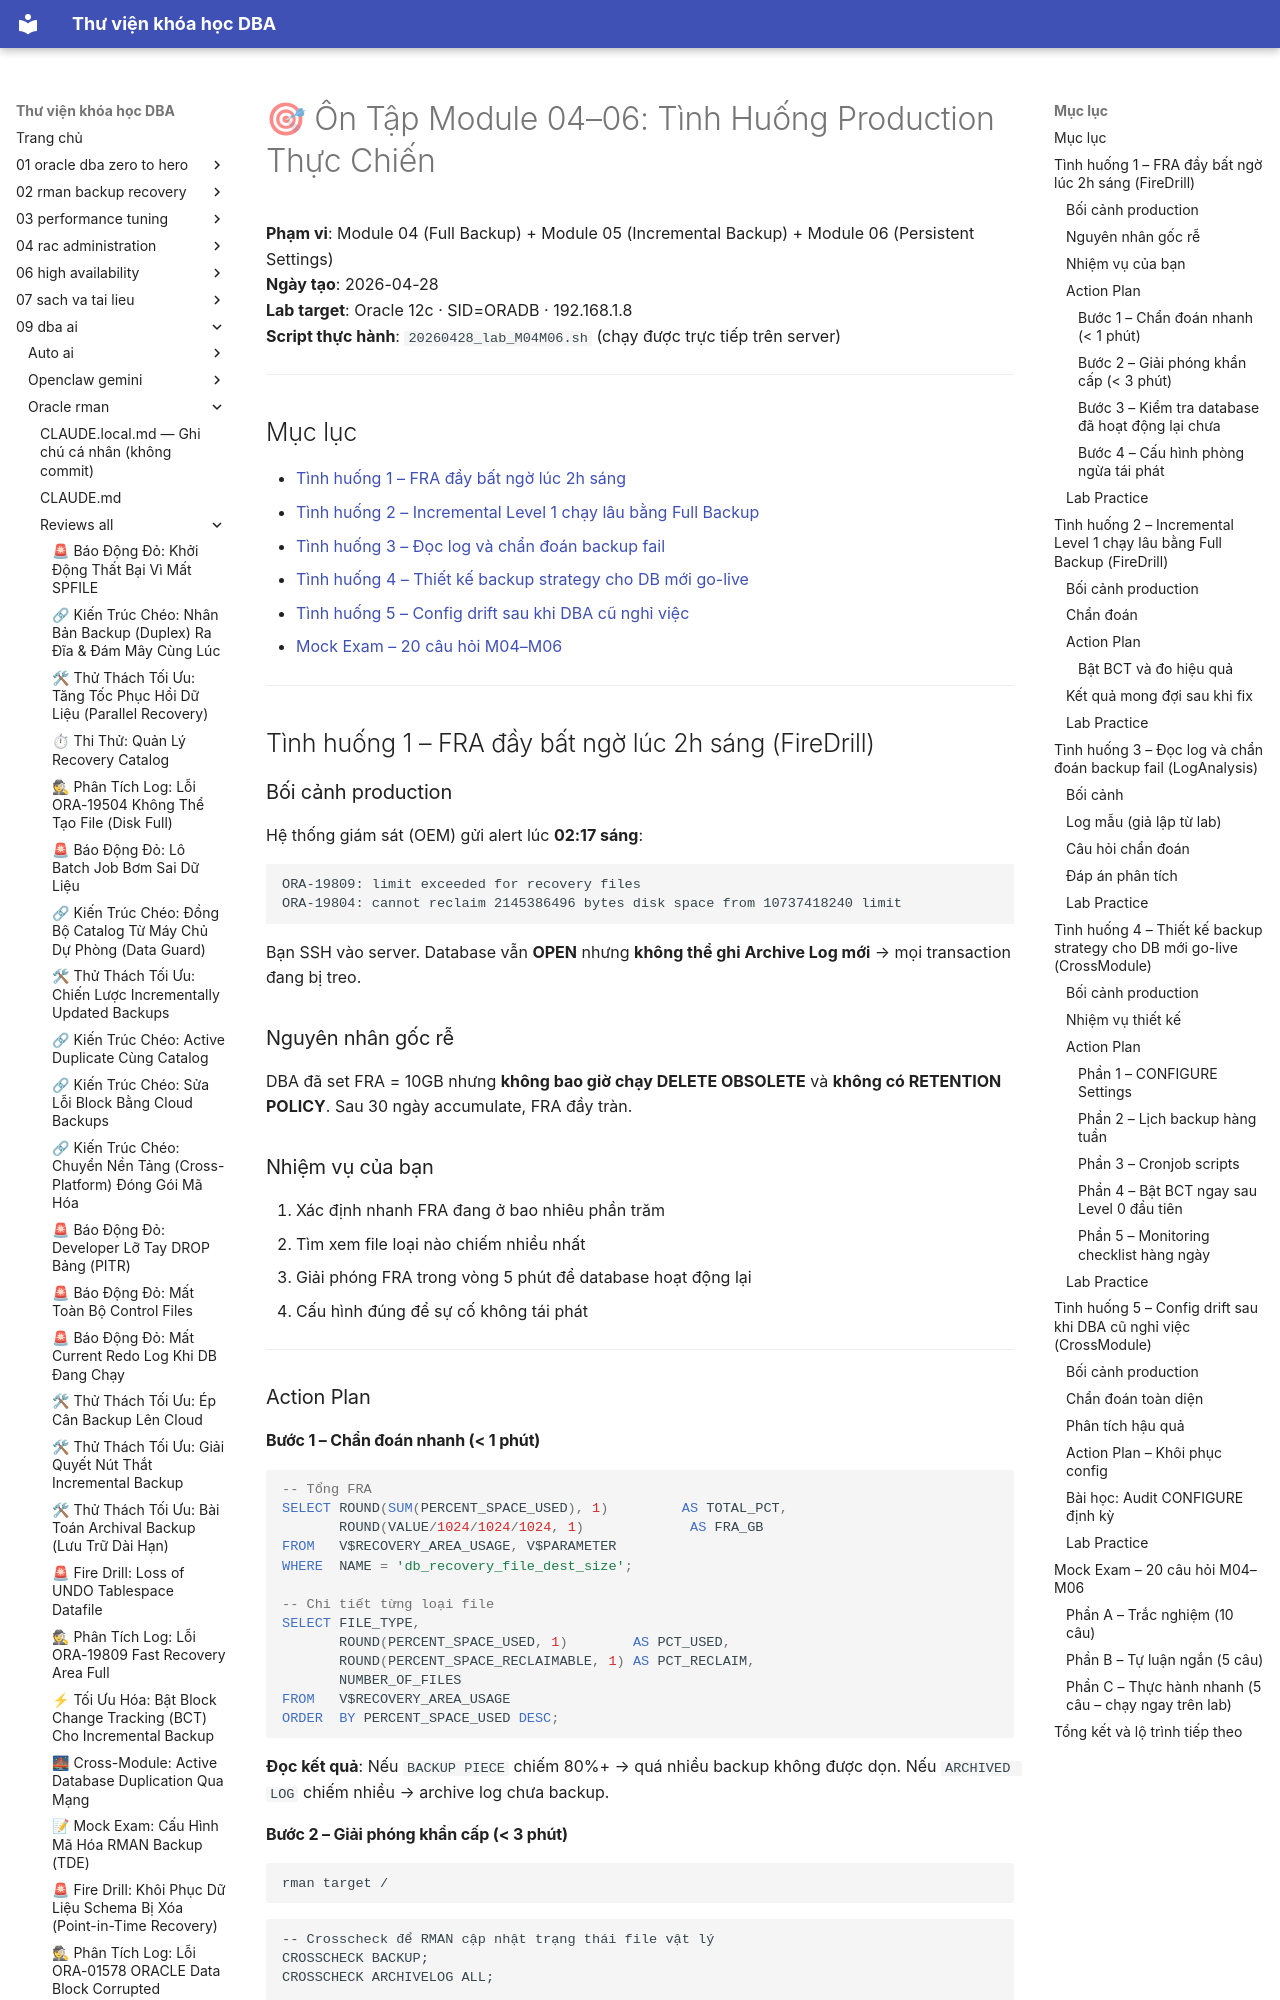

repository: quochuyag/MkDocs_local · page: 09-dba-ai/oracle-rman/reviews-all/2026-20260428-review-m04m06-prodscenarios/index.html · generator: mkdocs

---
title: '🎯 Ôn Tập Module 04–06: Tình Huống Production Thực Chiến'
course: 09-dba-ai
source: dba_ai/oracle_rman/reviews_all/20260428_Review_M04M06_ProdScenarios.md
---

# 🎯 Ôn Tập Module 04–06: Tình Huống Production Thực Chiến

**Phạm vi**: Module 04 (Full Backup) + Module 05 (Incremental Backup) + Module 06 (Persistent Settings)  
**Ngày tạo**: 2026-04-28  
**Lab target**: Oracle 12c · SID=ORADB · 192.168.1.8  
**Script thực hành**: `20260428_lab_M04M06.sh` (chạy được trực tiếp trên server)

---

## Mục lục

- [Tình huống 1 – FRA đầy bất ngờ lúc 2h sáng](#tình-huống-1--fra-đầy-bất-ngờ-lúc-2h-sáng-firedrill)
- [Tình huống 2 – Incremental Level 1 chạy lâu bằng Full Backup](#tình-huống-2--incremental-level-1-chạy-lâu-bằng-full-backup-firedrill)
- [Tình huống 3 – Đọc log và chẩn đoán backup fail](#tình-huống-3--đọc-log-và-chẩn-đoán-backup-fail-loganalysis)
- [Tình huống 4 – Thiết kế backup strategy cho DB mới go-live](#tình-huống-4--thiết-kế-backup-strategy-cho-db-mới-go-live-crossmodule)
- [Tình huống 5 – Config drift sau khi DBA cũ nghỉ việc](#tình-huống-5--config-drift-sau-khi-dba-cũ-nghỉ-việc-crossmodule)
- [Mock Exam – 20 câu hỏi M04–M06](#mock-exam--20-câu-hỏi-m04m06)

---

## Tình huống 1 – FRA đầy bất ngờ lúc 2h sáng (FireDrill)

### Bối cảnh production

Hệ thống giám sát (OEM) gửi alert lúc **02:17 sáng**:

```
ORA-19809: limit exceeded for recovery files
ORA-19804: cannot reclaim 2145386496 bytes disk space from 10737418240 limit
```

Bạn SSH vào server. Database vẫn **OPEN** nhưng **không thể ghi Archive Log mới** → mọi transaction đang bị treo.

### Nguyên nhân gốc rễ

DBA đã set FRA = 10GB nhưng **không bao giờ chạy DELETE OBSOLETE** và **không có RETENTION POLICY**. Sau 30 ngày accumulate, FRA đầy tràn.

### Nhiệm vụ của bạn

1. Xác định nhanh FRA đang ở bao nhiêu phần trăm
2. Tìm xem file loại nào chiếm nhiều nhất
3. Giải phóng FRA trong vòng 5 phút để database hoạt động lại
4. Cấu hình đúng để sự cố không tái phát

---

### Action Plan

#### Bước 1 – Chẩn đoán nhanh (< 1 phút)

```sql
-- Tổng FRA
SELECT ROUND(SUM(PERCENT_SPACE_USED), 1)         AS TOTAL_PCT,
       ROUND(VALUE/1024/1024/1024, 1)             AS FRA_GB
FROM   V$RECOVERY_AREA_USAGE, V$PARAMETER
WHERE  NAME = 'db_recovery_file_dest_size';

-- Chi tiết từng loại file
SELECT FILE_TYPE,
       ROUND(PERCENT_SPACE_USED, 1)        AS PCT_USED,
       ROUND(PERCENT_SPACE_RECLAIMABLE, 1) AS PCT_RECLAIM,
       NUMBER_OF_FILES
FROM   V$RECOVERY_AREA_USAGE
ORDER  BY PERCENT_SPACE_USED DESC;
```

**Đọc kết quả**: Nếu `BACKUP PIECE` chiếm 80%+ → quá nhiều backup không được dọn. Nếu `ARCHIVED LOG` chiếm nhiều → archive log chưa backup.
